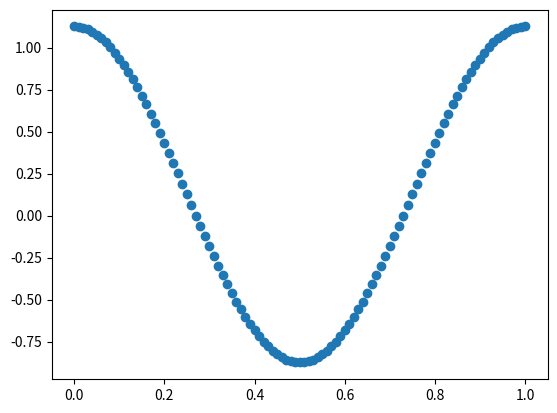

The matplotlib source for this figure: (Note: this script raises an exception after producing the figure.)
import numpy as np
import matplotlib.pyplot as plt
from random import random


def f(x):
    a = random()
    j = np.cos(2 * np.pi * x) + a
    return j


def make(x, m):
    n = x.shape[0]
    ans = np.zeros((n, m + 1))
    ans[:, 0] = 1
    for i in range(1, m + 1):
        ans[:, i] = ans[:, i - 1] * x
    return ans


def final(a, y):
    at = a.transpose()
    k = np.linalg.solve(at.dot(a), at.dot(y))
    return k


plt.figure()
# x = np.arange(0, 1.01, 0.01)
x = np.linspace(0, 1, 101, endpoint=True)
# print(z)
y = f(x)
# print(x,y)
plt.scatter(x, y)
g = int(input())
for i in range(g + 1):
    A = make(x, i)
    a = final(A, y)
    plt.plot(x, A.dot(a))
plt.legend(list(range(g + 1)))
plt.show()
